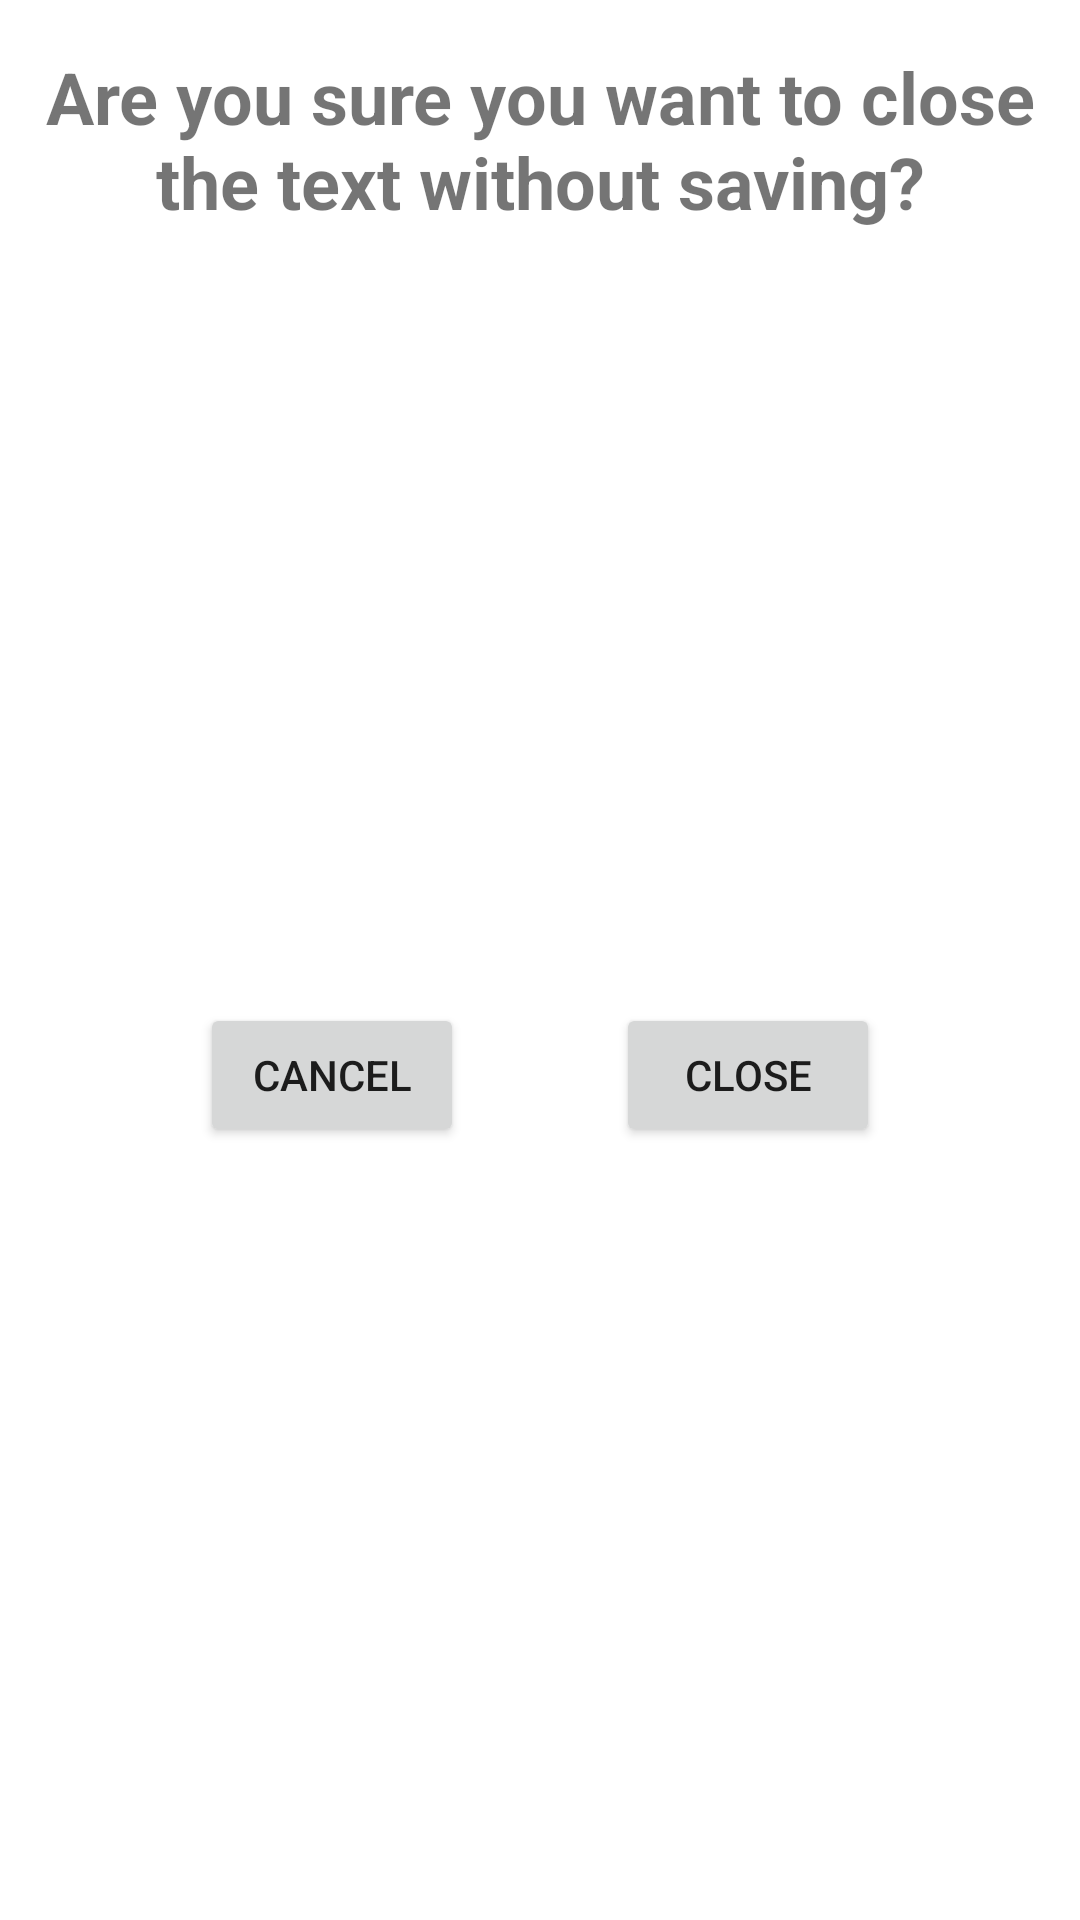

Reconstruct the res/layout file that produces this screen, plus the resources it refers to.
<!-- AndroidManifest.xml: application theme Theme.BasicNotepad -->
<!-- res/layout/fragment_text_dialog.xml -->
<?xml version="1.0" encoding="utf-8"?>
<androidx.constraintlayout.widget.ConstraintLayout xmlns:android="http://schemas.android.com/apk/res/android"
    xmlns:app="http://schemas.android.com/apk/res-auto"
    xmlns:tools="http://schemas.android.com/tools"
    android:layout_width="match_parent"
    android:layout_height="wrap_content">

    <TextView
        android:id="@+id/tvDialogTitle"
        android:layout_width="wrap_content"
        android:layout_height="wrap_content"
        android:layout_marginTop="16dp"
        android:text="Are you sure you want to close the text without saving?"
        android:textAlignment="center"
        android:textSize="24sp"
        android:textStyle="bold"
        app:layout_constraintEnd_toEndOf="parent"
        app:layout_constraintHorizontal_bias="0.5"
        app:layout_constraintStart_toStartOf="parent"
        app:layout_constraintTop_toTopOf="parent" />

    <Button
        android:id="@+id/btnCancel"
        android:layout_width="wrap_content"
        android:layout_height="wrap_content"
        android:layout_marginStart="16dp"
        android:layout_marginTop="16dp"
        android:layout_marginBottom="16dp"
        android:text="Cancel"
        app:layout_constraintBottom_toBottomOf="parent"
        app:layout_constraintEnd_toStartOf="@+id/btnClose"
        app:layout_constraintHorizontal_bias="0.5"
        app:layout_constraintStart_toStartOf="parent"
        app:layout_constraintTop_toBottomOf="@+id/tvDialogTitle" />

    <Button
        android:id="@+id/btnClose"
        android:layout_width="wrap_content"
        android:layout_height="wrap_content"
        android:layout_marginTop="16dp"
        android:layout_marginEnd="16dp"
        android:layout_marginBottom="16dp"
        android:text="Close"
        app:layout_constraintBottom_toBottomOf="parent"
        app:layout_constraintEnd_toEndOf="parent"
        app:layout_constraintHorizontal_bias="0.5"
        app:layout_constraintStart_toEndOf="@+id/btnCancel"
        app:layout_constraintTop_toBottomOf="@+id/tvDialogTitle" />

</androidx.constraintlayout.widget.ConstraintLayout>
<!-- resources referenced by this layout -->
<resources>
  <style name="Theme.BasicNotepad" parent="Theme.MaterialComponents.DayNight.DarkActionBar">
          
          <item name="colorPrimary">@color/purple_500</item>
          <item name="colorPrimaryVariant">@color/purple_700</item>
          <item name="colorOnPrimary">@color/white</item>
          
          <item name="colorSecondary">@color/teal_200</item>
          <item name="colorSecondaryVariant">@color/teal_700</item>
          <item name="colorOnSecondary">@color/black</item>
          
          <item name="android:statusBarColor" tools:targetApi="l">?attr/colorPrimaryVariant</item>
          
      </style>
  <!-- not gathered from this repository: default colours our renderer supplied (Android Studio template values) -->
  <color name="purple_500">#FF6200EE</color>
  <color name="purple_700">#FF3700B3</color>
  <color name="teal_200">#FF03DAC5</color>
  <color name="teal_700">#FF018786</color>
  <color name="black">#FF000000</color>
  <color name="white">#FFFFFFFF</color>
</resources>
